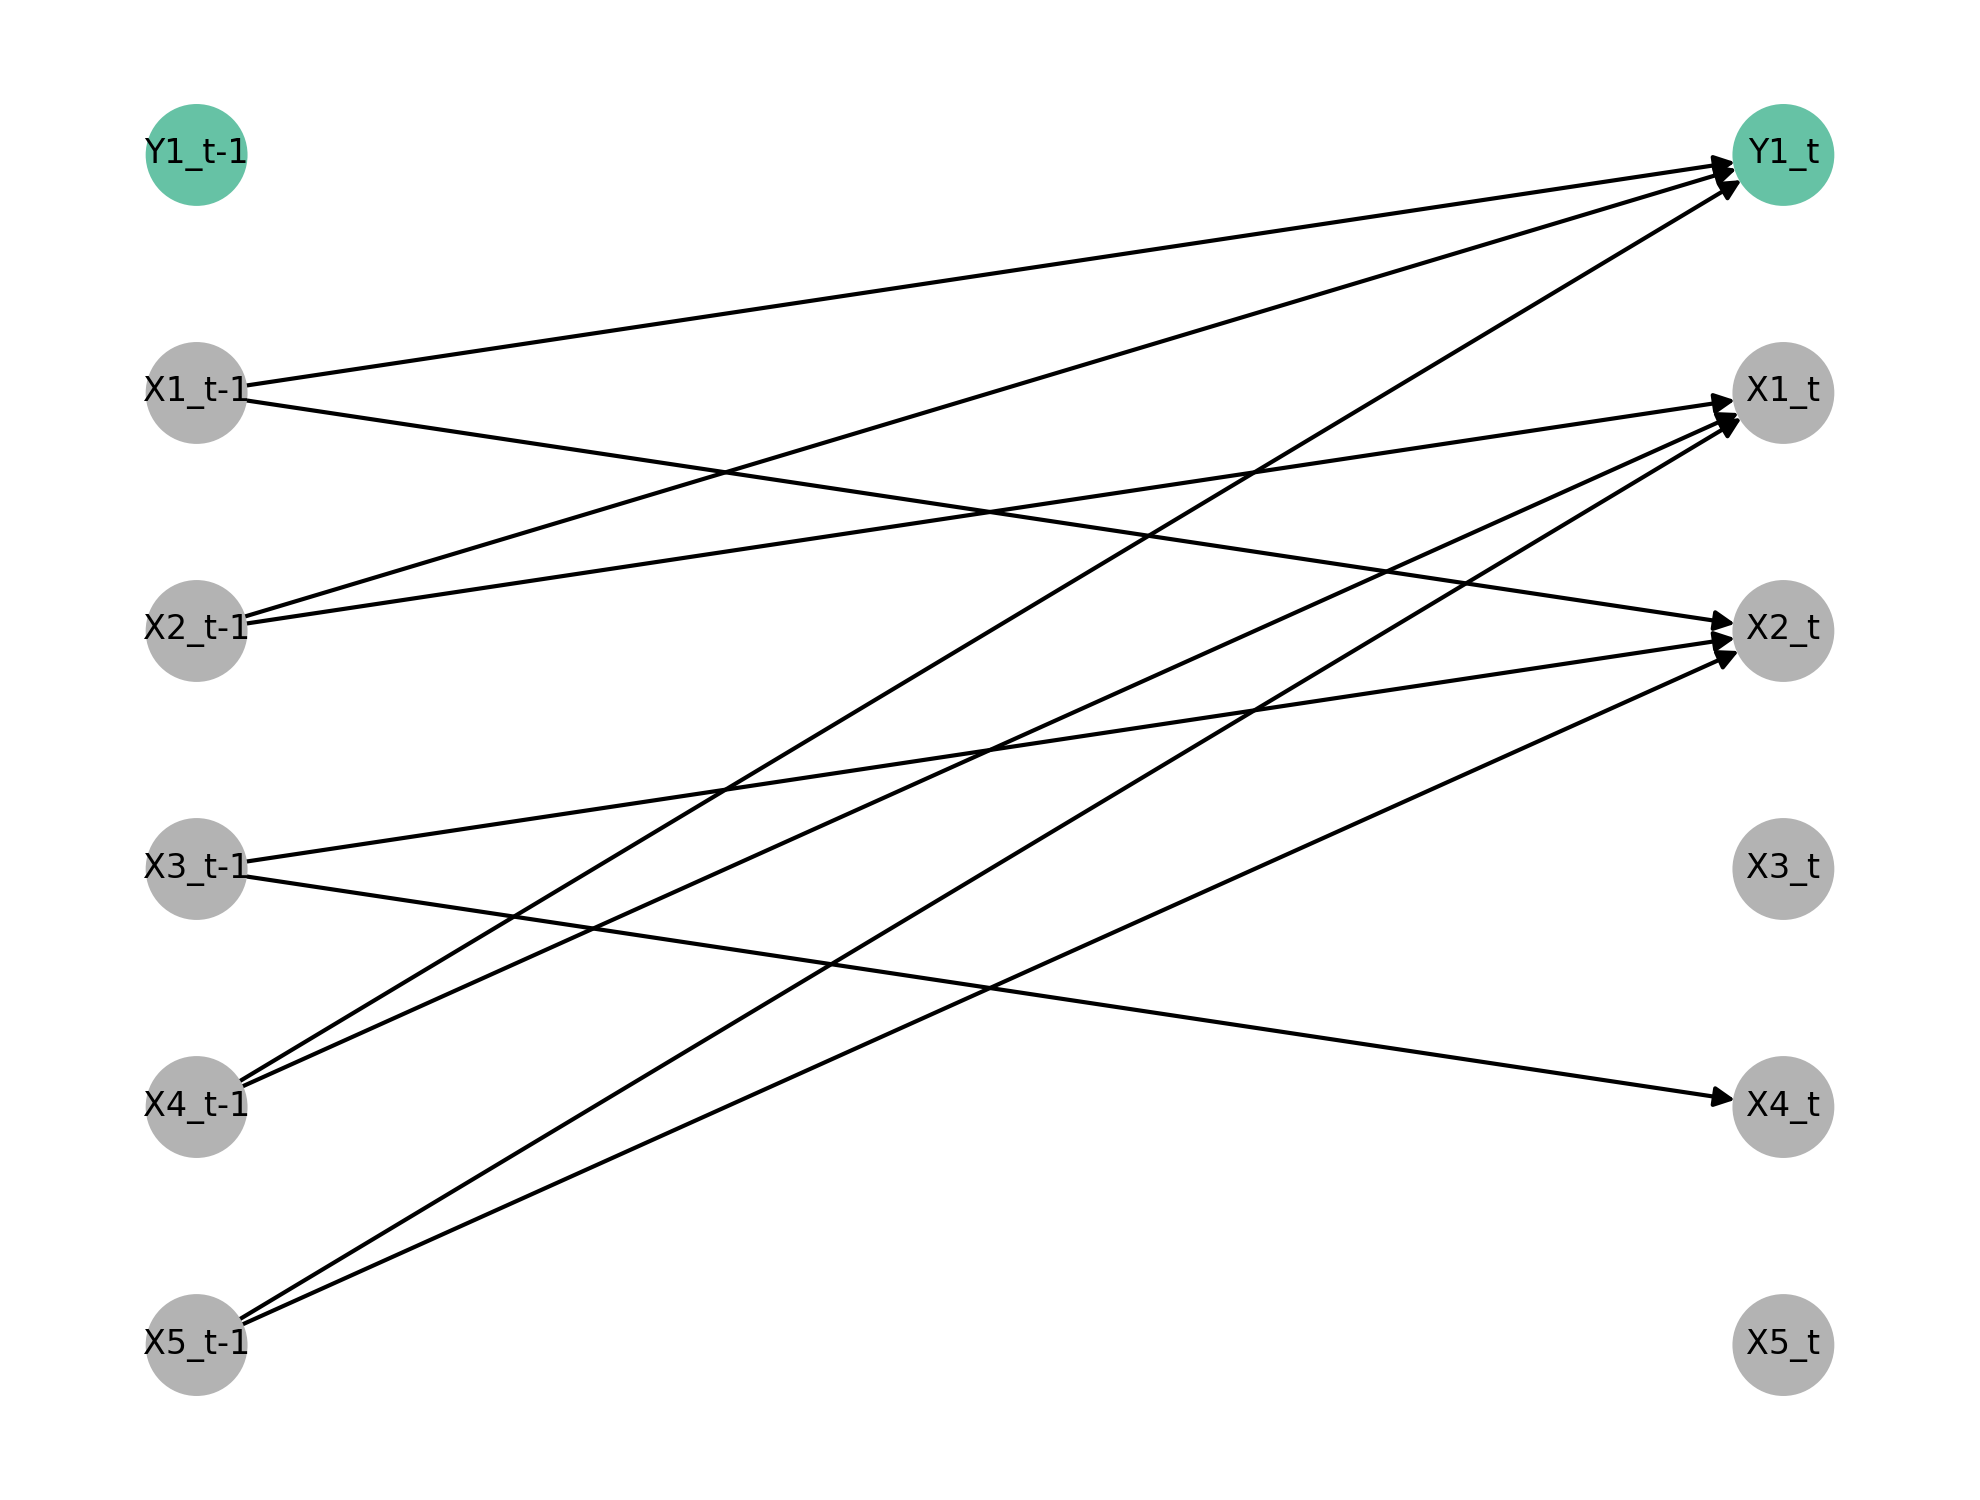

The table this chart was drawn from, first rows:
X1, X2, X3, X4, X5, Y1
0.6128, -0.6689, 0.128, 0.781, 0.3525, 0.329
1.738, -0.1609, 0.0447, 0.5454, -0.08155, 0.4684
1.25, -0.3045, -0.1468, 0.4329, 0.2333, 0.02555
1.312, -0.6009, 0.008133, 0.4604, 0.3629, 0.5305
0.8435, -0.1571, -0.06603, 0.206, 0.1583, 0.02414
1.102, -0.2166, -0.2059, 0.2228, -0.2631, -0.3341
0.9794, -0.64, -0.07593, 0.2343, 0.06697, -0.1496
1.412, -0.2468, 0.05197, 0.4595, -0.2964, -0.1286
1.115, -0.07128, -0.201, 0.4028, 0.2248, -0.09262
1.36, -0.1501, -0.2112, 0.2193, -0.17, 0.5393
1.037, -0.03025, -0.3563, 0.6155, 0.1518, -0.1146
1.006, -0.5974, 0.1024, 0.2751, 0.3188, 0.2859
1.117, -0.2765, 0.1428, 0.4285, -0.248, 0.7349
0.6409, -0.4266, 0.06068, 0.4245, -0.0833, 0.3187
1.279, -0.5405, 0.2528, 0.2447, 0.1144, 0.5803
1.13, -0.1254, 0.02302, 0.6757, -0.06246, -0.009639
1.271, 0.0743, 0.1027, 0.3957, -0.2528, 0.4216
0.9987, 0.1583, 0.07959, 0.1607, -0.3661, 0.1317
1.601, -0.01002, -0.02398, 0.7409, -0.07262, -0.3659
1.45, -0.2297, -0.1391, 0.6099, 0.116, 0.3799
1.307, -0.1057, 0.58, 0.5278, 0.05752, -0.1301
0.9425, -0.2106, -0.1184, 0.9117, -0.2673, 0.4603
1.123, -0.2663, -0.1744, 0.6453, -0.03834, 0.00477
0.6316, -0.2157, 0.1137, 0.2815, -0.1015, 0.07967
0.8391, -0.2215, 0.06597, 0.5365, -0.1756, 0.3301
1.171, -0.3935, -0.368, 0.5132, 0.1783, -0.2566
1.264, -0.3956, 0.2941, 0.2068, -0.148, -0.09657
1.59, -0.4683, -0.02467, 0.3769, 0.03121, 0.7359
0.9925, -0.04028, -0.291, 0.1722, 0.3291, -0.09059
1.1, -0.253, 0.3114, 0.4635, 0.03054, 0.4049
1.098, -0.3103, 0.1639, 0.7333, 0.09098, 0.002603
0.96, -0.188, -0.3313, 0.6531, -0.3318, 0.5693
0.7985, -0.3451, 0.4655, 0.2432, -0.2502, -0.1507
1.022, -0.2889, 0.1726, 0.4453, -0.3103, 0.2299
0.8825, -0.277, -0.002671, 0.4655, 0.2059, 0.06326
1.225, -0.6695, 0.4166, 0.449, 0.2612, -0.04306
1.043, -0.02428, 0.04173, 0.8678, -0.2438, 0.3861
1.356, -0.4596, -0.007356, 0.6679, -0.2183, 0.1319
1.166, -0.6811, -0.173, 0.6777, -0.1375, -0.1366
0.9218, -0.511, 0.1524, 0.6014, 0.07081, 0.1893
1.317, -0.6559, 0.1248, 0.7747, 0.09469, -0.03842
1.277, -0.2935, 0.003846, 0.451, 0.1452, 0.7391
1.077, -0.3462, -0.2069, 0.1397, 0.315, 0.372
1.026, -0.3408, 0.03404, 0.118, -0.1594, 0.404
1.134, -0.1712, -0.01828, 0.3629, 0.1234, -0.04067
0.8708, -0.2074, -0.3493, 0.2638, 0.04643, 0.1082
0.9187, -0.1845, -0.3855, 0.1491, -0.151, -0.4135
0.2171, -0.145, 0.148, 0.6315, 0.3168, -0.6441
1.362, -0.3698, -0.6816, 0.2933, -0.3145, 0.09126
1.1, -0.692, 0.05381, 0.608, 0.1648, -0.1576
1.164, -0.4208, -0.1252, 0.6024, 0.1772, 0.4262
1.301, -0.8205, 0.3427, 0.4785, 0.3229, 0.2815
0.9995, -0.3593, -0.1293, 0.6823, 0.01445, -0.01788
1.154, -0.2871, 0.1728, 0.285, -0.1387, 0.06144
0.8072, -0.08053, -0.104, 0.5858, 0.2548, 0.4203
0.8827, -0.02543, 0.0298, 0.1988, 0.2106, 0.3457
1.221, -0.3085, 0.193, 0.7028, 0.0002454, 0.1128
1.119, -0.4744, -0.1212, 0.3802, 0.2083, 0.4738
1.139, -0.1413, 0.2611, 0.2387, -0.1805, 0.2036
1.211, -0.5138, -0.2603, 0.6667, 0.06959, 0.1251
... 940 more rows
